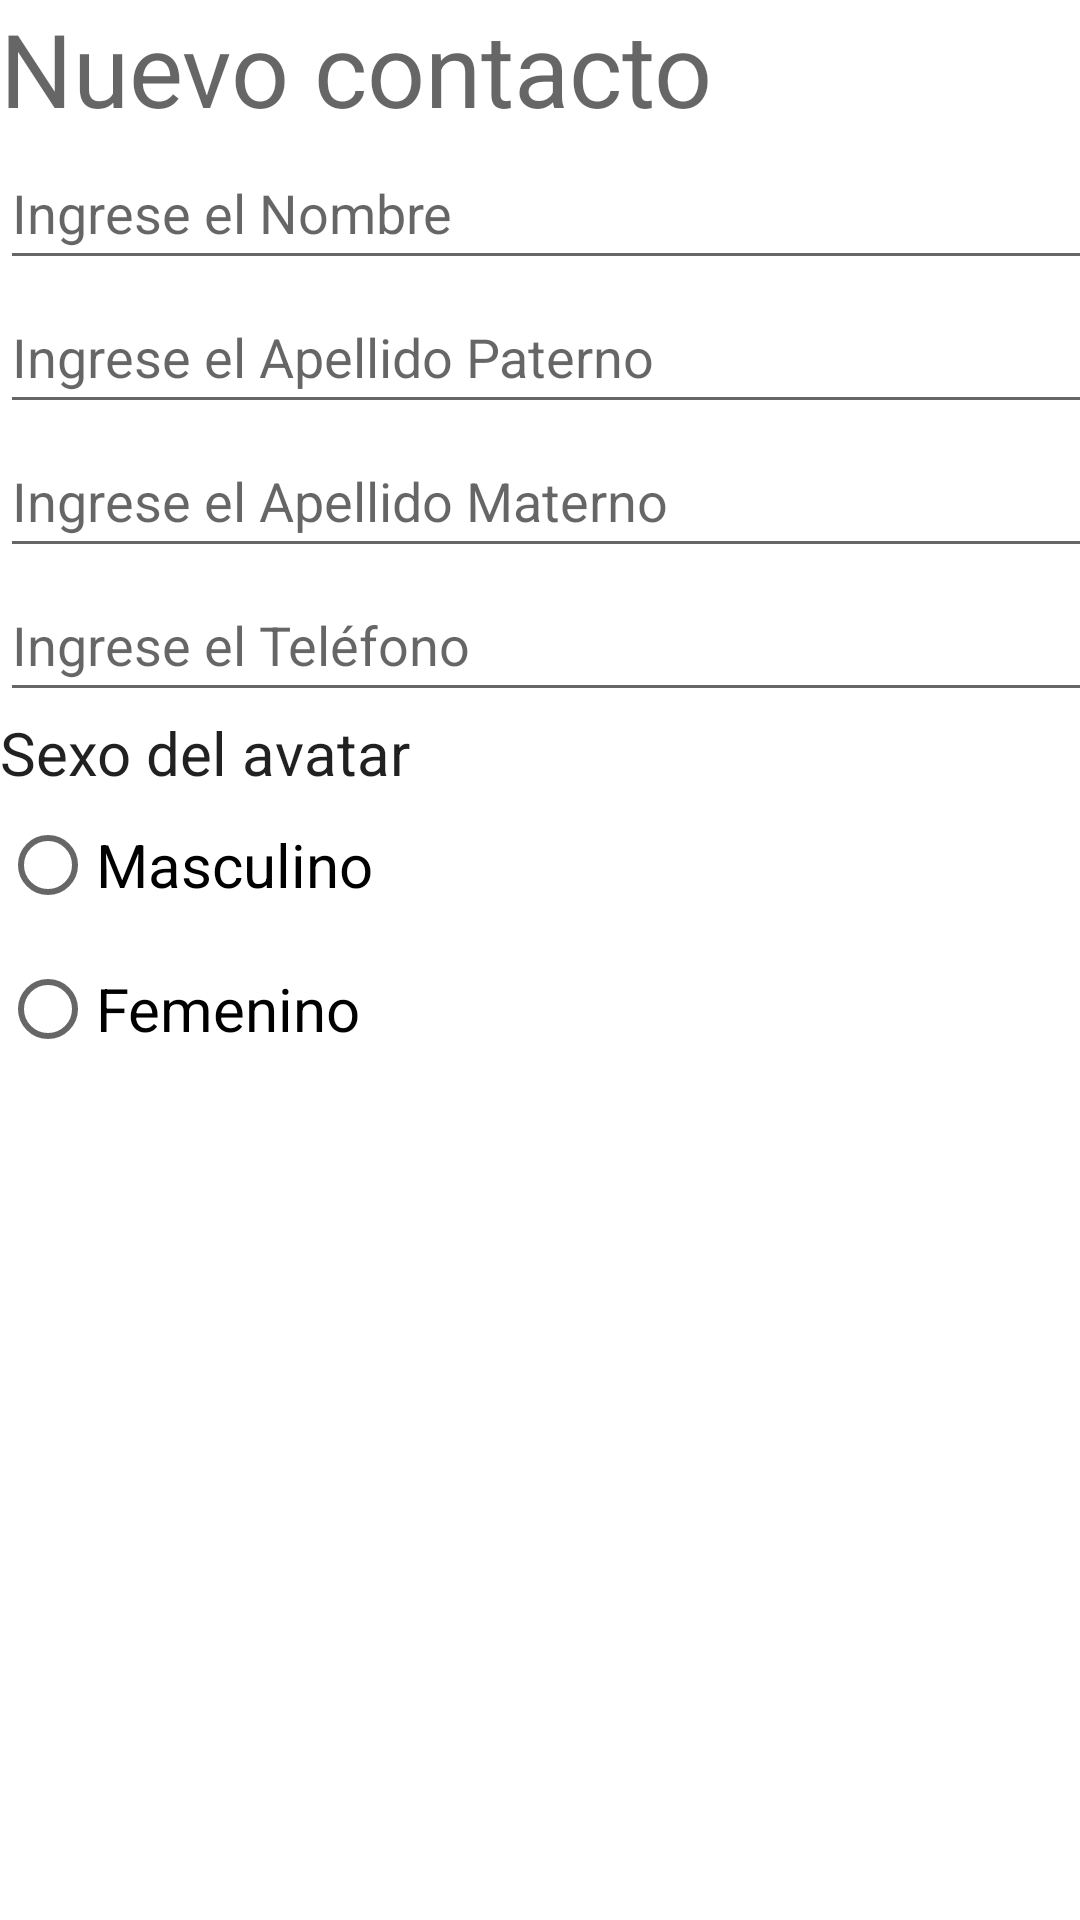

Android layout source for this screen:
<!-- AndroidManifest.xml: application theme AppTheme -->
<!-- res/layout/activity_agregar_contato.xml -->
<?xml version="1.0" encoding="utf-8"?>
<androidx.constraintlayout.widget.ConstraintLayout xmlns:android="http://schemas.android.com/apk/res/android"
    xmlns:app="http://schemas.android.com/apk/res-auto"
    xmlns:tools="http://schemas.android.com/tools"
    android:layout_width="match_parent"
    android:layout_height="match_parent"
    tools:context=".AgregarContatoActivity">

    <LinearLayout
        android:layout_width="409dp"
        android:layout_height="729dp"
        android:orientation="vertical"
        tools:layout_editor_absoluteX="1dp"
        tools:layout_editor_absoluteY="1dp"
        android:layout_margin="16dp">


        <TextView
            android:id="@+id/textView4"
            android:layout_width="match_parent"
            android:layout_height="wrap_content"
            android:text="Nuevo contacto"
            android:textAppearance="@style/TextAppearance.AppCompat.Display1" />

        <EditText
            android:id="@+id/etNombre"
            android:layout_width="match_parent"
            android:layout_height="wrap_content"
            android:ems="10"
            android:hint="Ingrese el Nombre"
            android:inputType="textPersonName"
            android:minHeight="48dp" />

        <EditText
            android:id="@+id/etPaterno"
            android:layout_width="match_parent"
            android:layout_height="wrap_content"
            android:ems="10"
            android:hint="Ingrese el Apellido Paterno"
            android:inputType="textPersonName"
            android:minHeight="48dp" />

        <EditText
            android:id="@+id/etMaterno"
            android:layout_width="match_parent"
            android:layout_height="wrap_content"
            android:ems="10"
            android:hint="Ingrese el Apellido Materno"
            android:inputType="textPersonName"
            android:minHeight="48dp" />

        <EditText
            android:id="@+id/etTelefono"
            android:layout_width="match_parent"
            android:layout_height="wrap_content"
            android:ems="10"
            android:hint="Ingrese el Teléfono"
            android:inputType="textPersonName"
            android:minHeight="48dp" />

        <TextView
            android:id="@+id/textView2"
            android:layout_width="match_parent"
            android:layout_height="wrap_content"
            android:fontFamily="sans-serif"
            android:lineSpacingExtra="8sp"
            android:text="Sexo del avatar"
            android:textAppearance="@style/TextAppearance.AppCompat.Body2"
            android:textSize="20sp"
            android:typeface="normal"
            android:visibility="visible" />

        <RadioGroup
            android:layout_width="match_parent"
            android:layout_height="match_parent" >

            <RadioButton
                android:id="@+id/rbMasculino"
                android:layout_width="match_parent"
                android:layout_height="wrap_content"
                android:checked="false"
                android:text="Masculino"
                android:textSize="20sp"/>

            <RadioButton
                android:id="@+id/rbFemenino"
                android:layout_width="match_parent"
                android:layout_height="wrap_content"
                android:text="Femenino"
                android:textSize="20sp"/>
        </RadioGroup>

    </LinearLayout>
</androidx.constraintlayout.widget.ConstraintLayout>
<!-- resources referenced by this layout -->
<resources>

</resources>
